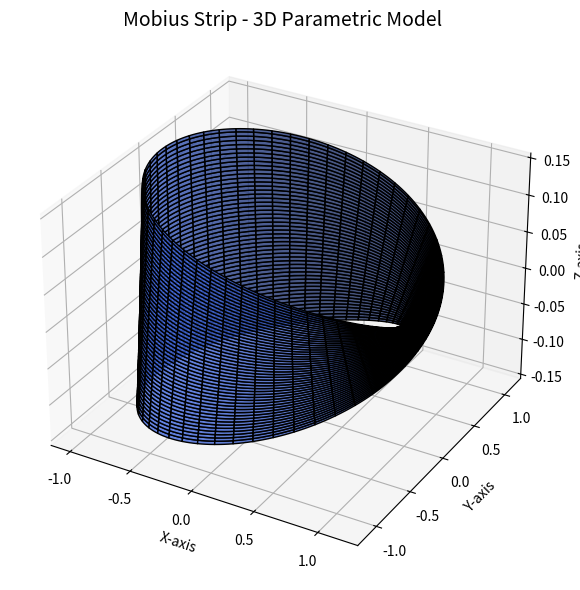

Source code (Python):
#Importing the necessary libraries
import numpy as np
from scipy.integrate import dblquad
import matplotlib.pyplot as plt

#Defining the MobiusStrip Class
class MobiusStrip:
    #Defining a constructor that is accepting Radius, Width and Resolution
    def __init__(self, R=1.0, w=0.3, resolution=200):
        self.R = R
        self.w = w
        self.n = resolution
        self.u, self.v = np.meshgrid(
            np.linspace(0, 2 * np.pi, self.n),
            np.linspace(-w / 2, w / 2, self.n)
        )
        self.x, self.y, self.z = self._generate_mesh()
    #Defining the 3D mesh on the surface using the parametri equations
    def _generate_mesh(self):
        u, v, R = self.u, self.v, self.R
        x = (R + v * np.cos(u / 2)) * np.cos(u)
        y = (R + v * np.cos(u / 2)) * np.sin(u)
        z = v * np.sin(u / 2)
        return x, y, z
    #Defining the function for computing the surface area
    def compute_surface_area(self):
        def integrand(v, u):
            dx_du = np.array([
                -np.sin(u) * (self.R + v * np.cos(u / 2)) - 0.5 * v * np.sin(u / 2) * np.cos(u),
                np.cos(u) * (self.R + v * np.cos(u / 2)) - 0.5 * v * np.sin(u / 2) * np.sin(u),
                0.5 * v * np.cos(u / 2)
            ])
            dx_dv = np.array([
                np.cos(u) * np.cos(u / 2),
                np.sin(u) * np.cos(u / 2),
                np.sin(u / 2)
            ])
            return np.linalg.norm(np.cross(dx_du, dx_dv))

        area, _ = dblquad(
            integrand,
            0, 2 * np.pi,
            lambda _: -self.w / 2,
            lambda _: self.w / 2
        )
        return area
    #Defining the function for calculating the edge length
    def compute_edge_length(self):
        u_vals = np.linspace(0, 2 * np.pi, self.n)
        length = 0
        for v_edge in [-self.w / 2, self.w / 2]:
            x = (self.R + v_edge * np.cos(u_vals / 2)) * np.cos(u_vals)
            y = (self.R + v_edge * np.cos(u_vals / 2)) * np.sin(u_vals)
            z = v_edge * np.sin(u_vals / 2)
            points = np.column_stack((x, y, z))
            length += np.sum(np.linalg.norm(np.diff(points, axis=0), axis=1))
        return length
    #Defing a function for visualizing the plot
    def plot(self):
        fig = plt.figure(figsize=(10, 6))
        ax = fig.add_subplot(111, projection='3d')
        ax.plot_surface(self.x, self.y, self.z, color='royalblue', edgecolor='k', alpha=0.8)
        ax.set_title("Mobius Strip - 3D Parametric Model", fontsize=14)
        ax.set_xlabel("X-axis")
        ax.set_ylabel("Y-axis")
        ax.set_zlabel("Z-axis")
        plt.tight_layout()
        plt.show()

if __name__ == "__main__":
    mobius = MobiusStrip(R=1.0, w=0.3, resolution=200)
    print(f"Surface Area ≈ {mobius.compute_surface_area():.5f}")
    print(f"Edge Length  ≈ {mobius.compute_edge_length():.5f}")
    mobius.plot()
